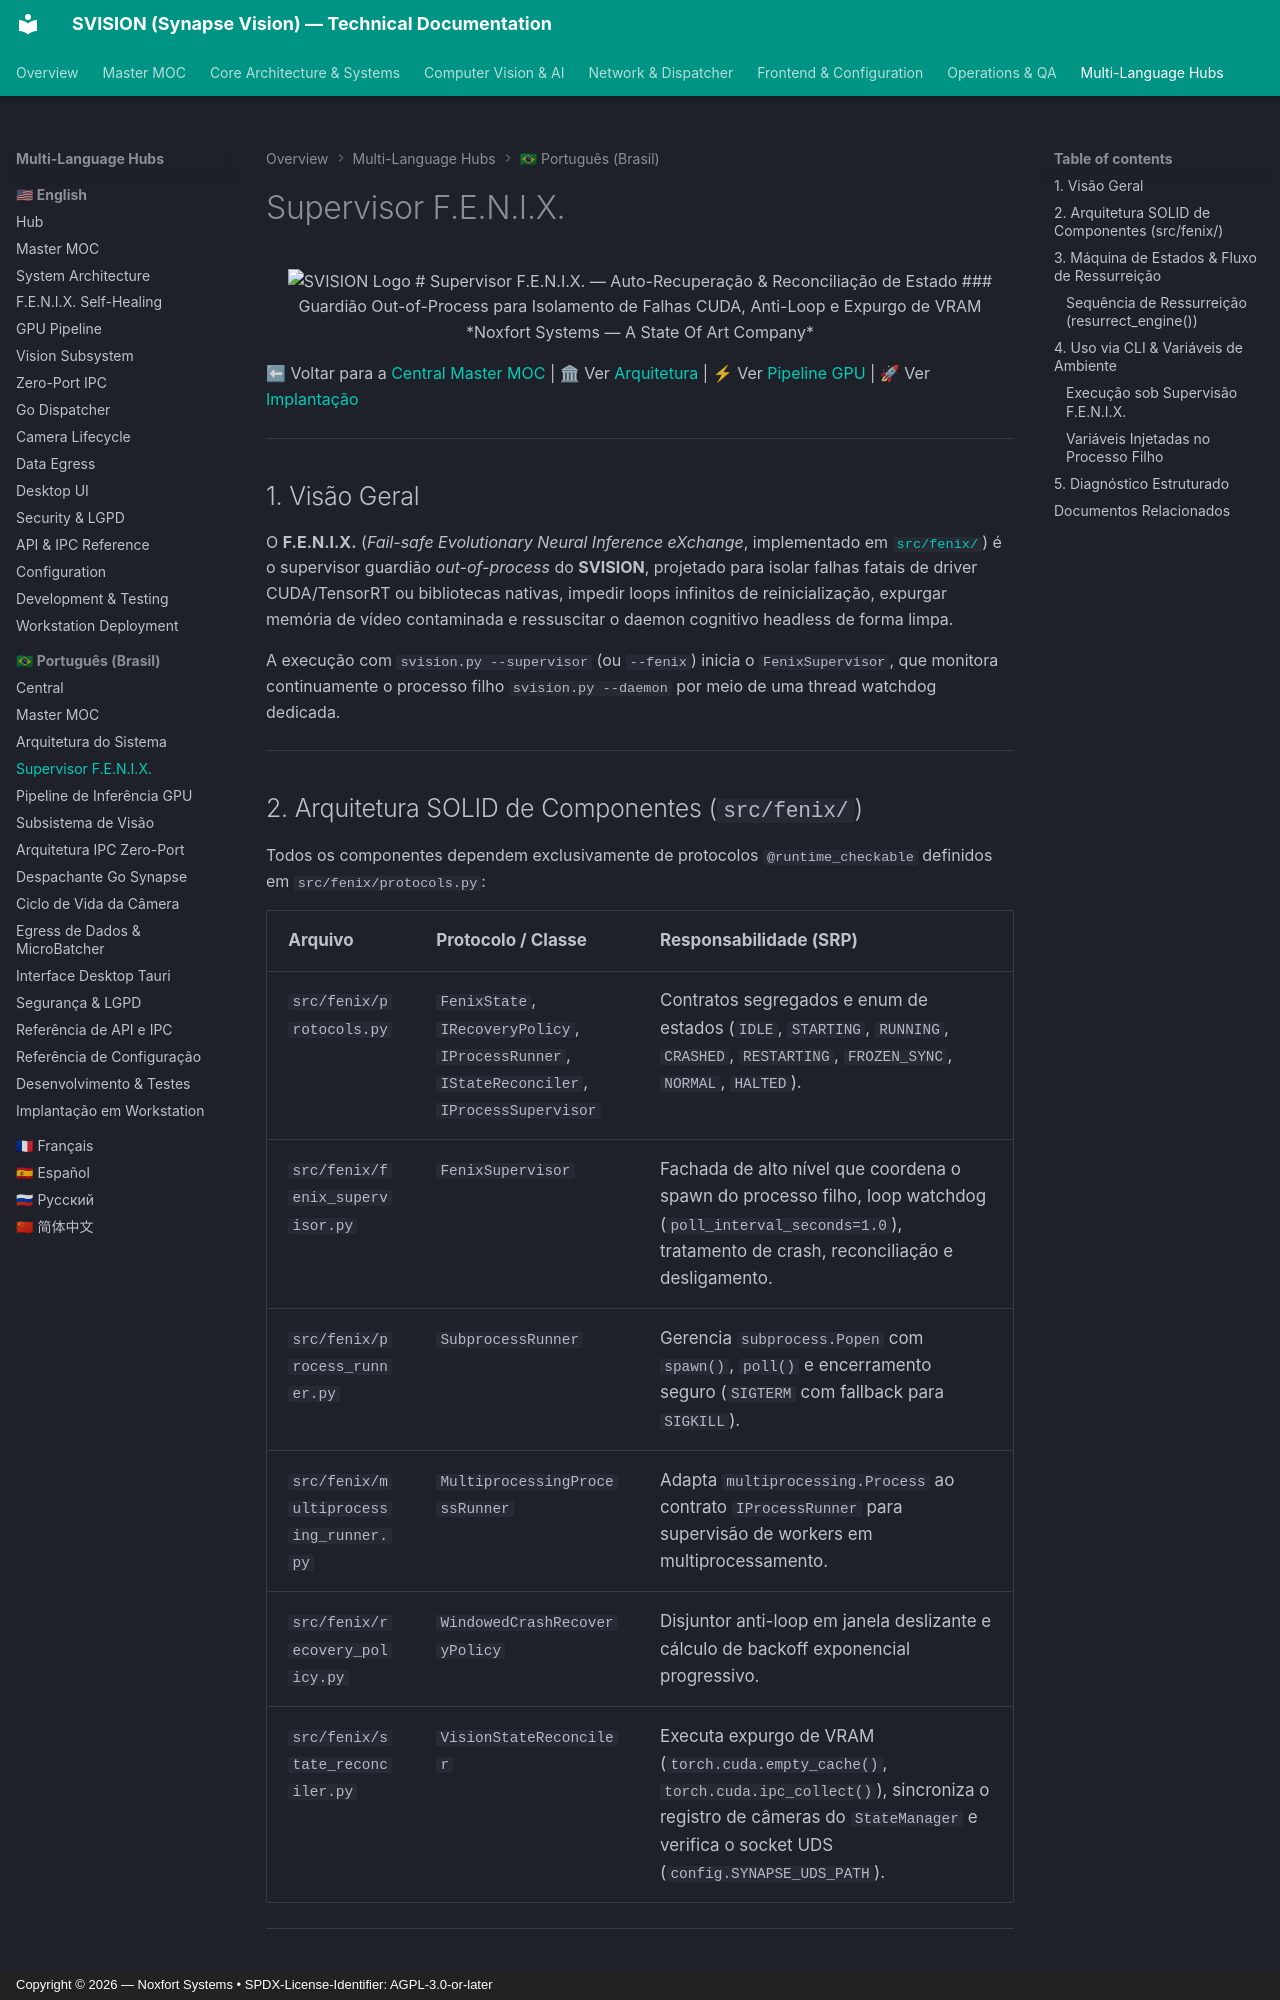

repository: Noxfort-Systems-Brazil/SVISION · page: pt-br/fenix_supervisor/index.html · generator: mkdocs · copyright: Copyright © 2026 — Noxfort Systems • SPDX-License-Identifier: AGPL-3.0-or-later

---
tags: [svision, fenix, supervisor, resiliencia, autorecuperacao, cuda, arquitetura, brasil]
aliases: [F.E.N.I.X., FenixSupervisor, Ressurreição de Processos, Reconciliação de Estado]
---

<div align="center">

<img src="../assets/svision-logo.png" alt="SVISION Logo" width="120" />

# Supervisor F.E.N.I.X. — Auto-Recuperação & Reconciliação de Estado
### Guardião Out-of-Process para Isolamento de Falhas CUDA, Anti-Loop e Expurgo de VRAM
*Noxfort Systems — A State Of Art Company*

</div>

⬅ Voltar para a [Central Master MOC](svision_moc.md) | 🏛 Ver [Arquitetura](architecture_overview.md) | ⚡ Ver [Pipeline GPU](gpu_pipeline.md) | 🚀 Ver [Implantação](deployment_operations.md)

---

## 1. Visão Geral

O **F.E.N.I.X.** (*Fail-safe Evolutionary Neural Inference eXchange*, implementado em [`src/fenix/`](../../src/fenix)) é o supervisor guardião *out-of-process* do **SVISION**, projetado para isolar falhas fatais de driver CUDA/TensorRT ou bibliotecas nativas, impedir loops infinitos de reinicialização, expurgar memória de vídeo contaminada e ressuscitar o daemon cognitivo headless de forma limpa.

A execução com `svision.py --supervisor` (ou `--fenix`) inicia o `FenixSupervisor`, que monitora continuamente o processo filho `svision.py --daemon` por meio de uma thread watchdog dedicada.

---

## 2. Arquitetura SOLID de Componentes (`src/fenix/`)

Todos os componentes dependem exclusivamente de protocolos `@runtime_checkable` definidos em `src/fenix/protocols.py`:

| Arquivo | Protocolo / Classe | Responsabilidade (SRP) |
|---|---|---|
| `src/fenix/protocols.py` | `FenixState`, `IRecoveryPolicy`, `IProcessRunner`, `IStateReconciler`, `IProcessSupervisor` | Contratos segregados e enum de estados (`IDLE`, `STARTING`, `RUNNING`, `CRASHED`, `RESTARTING`, `FROZEN_SYNC`, `NORMAL`, `HALTED`). |
| `src/fenix/fenix_supervisor.py` | `FenixSupervisor` | Fachada de alto nível que coordena o spawn do processo filho, loop watchdog (`poll_interval_seconds=1.0`), tratamento de crash, reconciliação e desligamento. |
| `src/fenix/process_runner.py` | `SubprocessRunner` | Gerencia `subprocess.Popen` com `spawn()`, `poll()` e encerramento seguro (`SIGTERM` com fallback para `SIGKILL`). |
| `src/fenix/multiprocessing_runner.py` | `MultiprocessingProcessRunner` | Adapta `multiprocessing.Process` ao contrato `IProcessRunner` para supervisão de workers em multiprocessamento. |
| `src/fenix/recovery_policy.py` | `WindowedCrashRecoveryPolicy` | Disjuntor anti-loop em janela deslizante e cálculo de backoff exponencial progressivo. |
| `src/fenix/state_reconciler.py` | `VisionStateReconciler` | Executa expurgo de VRAM (`torch.cuda.empty_cache()`, `torch.cuda.ipc_collect()`), sincroniza o registro de câmeras do `StateManager` e verifica o socket UDS (`config.SYNAPSE_UDS_PATH`). |

---
